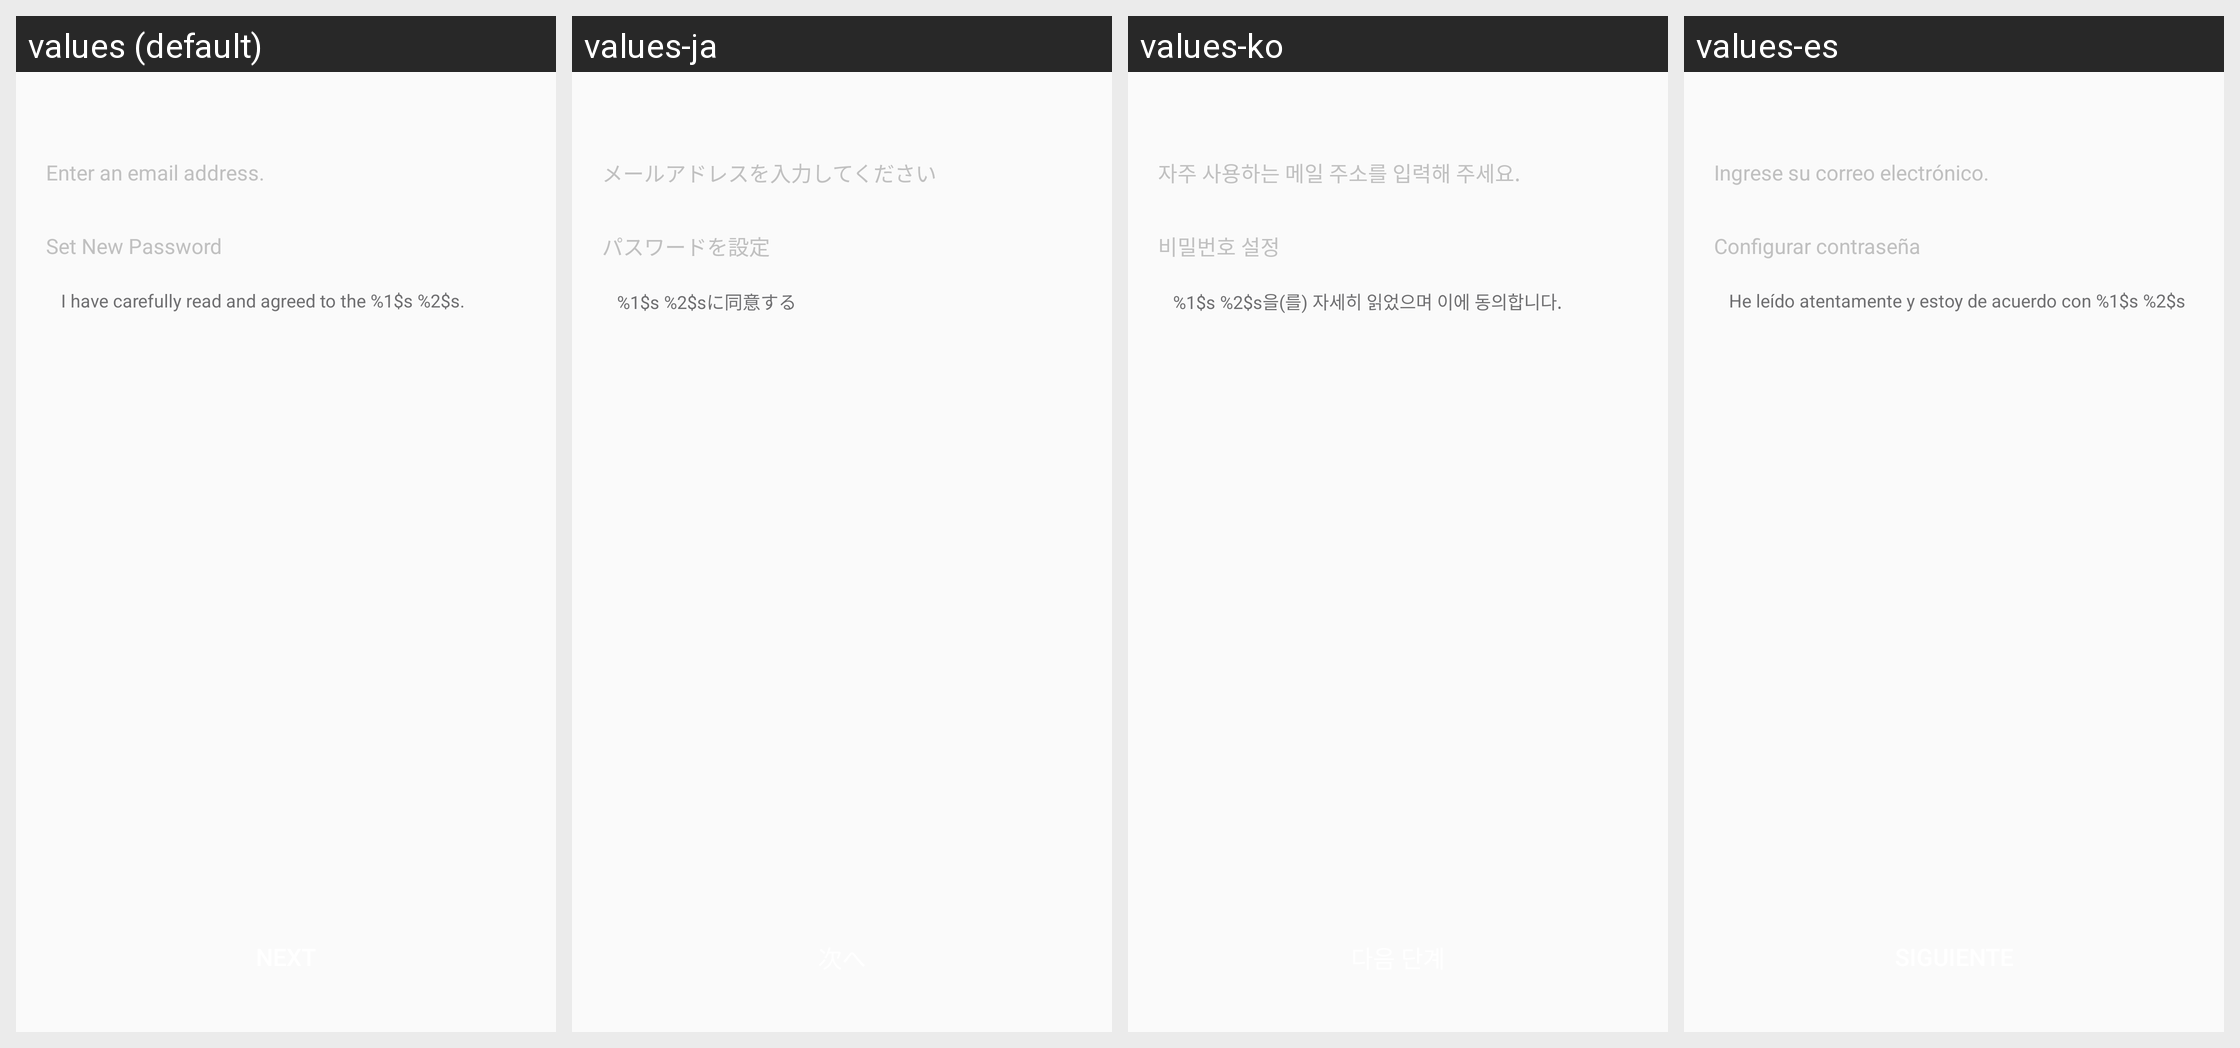

This grid shows one Android layout under several languages. Give, for every string resource on the screen, its name, the default text and each shown locale's text.
Android screen res/layout/netease_mpay_oversea__uc_hydra_email_register.xml rendered under 4 locales, left to right: values (default), values-ja, values-ko, values-es. Device: Nexus 5 (rendered at 1080×1920; each locale shown at half size, 540×960, under a caption strip naming it); theme Theme.MaterialComponents.DayNight.NoActionBar.
Other locales in the repository, not shown: values-af, values-am, values-ar, values-as, values-az, values-be, values-bg, values-bn, values-bs, values-ca, values-cs, values-da, values-de, values-el, values-en, values-en-rCA, values-en-rGB, values-en-rXC, values-es-rES, values-es-rUS, values-et, values-eu, values-fa, values-fi, values-fr, values-fr-rCA, values-gl, values-gu, values-hi, values-hr, values-hu, values-hy, values-in, values-is, values-it, values-iw, values-ja-rJP, values-ka, values-kk, values-km, values-kn, values-ko-rKR, values-ky, values-lo, values-lt, values-lv, values-mk, values-ml, values-mn, values-mr, values-ms, values-my, values-nb, values-ne, values-nl, values-or, values-pa, values-pl, values-pt, values-pt-rBR, values-pt-rPT, values-ro, values-ru, values-si, values-sk, values-sl, values-sq, values-sr, values-sv, values-sw, values-ta, values-te, values-th, values-tl, values-tr, values-uk, values-ur, values-uz, values-vi, values-vi-rVN, values-zh, values-zh-rCN, values-zh-rHK, values-zh-rTW, values-zu.
Strings drawn on this screen, with the default value and each locale's value (text and hints the layout hard-codes, and strings that could not be matched under every locale, appear in the picture but are not listed):

netease_mpay_oversea__safe_mail_setting_hint
  values: Enter an email address.
  values-ja: メールアドレスを入力してください
  values-ko: 자주 사용하는 메일 주소를 입력해 주세요.
  values-es: Ingrese su correo electrónico.

netease_mpay_oversea__set_password
  values: Set New Password
  values-ja: パスワードを設定
  values-ko: 비밀번호 설정
  values-es: Configurar contraseña

netease_mpay_oversea__hydra_email_policy
  values: I have carefully read and agreed to the %1$s %2$s.
  values-ja: %1$s %2$sに同意する
  values-ko: %1$s %2$s을(를) 자세히 읽었으며 이에 동의합니다.
  values-es: He leído atentamente y estoy de acuerdo con %1$s %2$s
